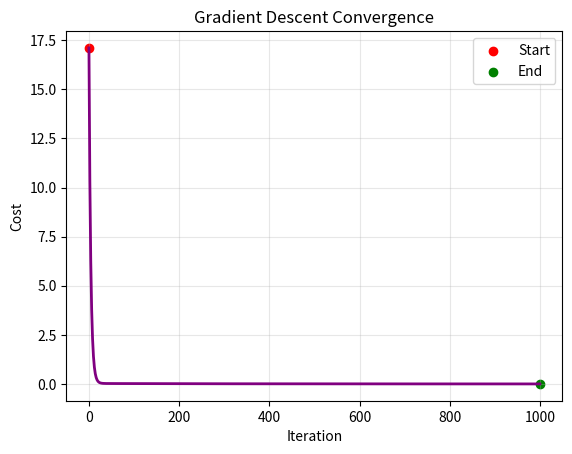

Here is the Python script that generated this plot:
import numpy as np
import matplotlib.pyplot as plt

X = np.array([1, 2, 3, 4, 5])
y = np.array([2, 4, 6, 8, 10])


def compute_cost(X, y, w, b):
    m = len(X)
    y_pred = w * X + b
    cost = (1 / (2 * m)) * np.sum((y_pred - y) ** 2)
    return cost


def gradient_descent(X, y, w, b, learning_rate, iterations):
    m = len(X)
    cost_history = []

    for i in range(iterations):
        y_pred = w * X + b

        dw = (1 / m) * np.sum((y_pred - y) * X)
        db = (1 / m) * np.sum(y_pred - y)

        w = w - learning_rate * dw
        b = b - learning_rate * db

        cost = compute_cost(X, y, w, b)
        cost_history.append(cost)

    return w, b, cost_history


def main():
    w = 0
    b = 0

    learning_rate = 0.01
    iterations = 1000

    w, b, cost_history = gradient_descent(
        X, y, w, b, learning_rate, iterations
    )

    print("w:", w)
    print("b:", b)
    print("First cost:", cost_history[0])
    print("Last cost:", cost_history[-1])

    plt.plot(cost_history, color="purple", linewidth=2)

    plt.scatter(0, cost_history[0], color="red", label="Start")
    plt.scatter(
        len(cost_history) - 1,
        cost_history[-1],
        color="green",
        label="End"
    )

    plt.xlabel("Iteration")
    plt.ylabel("Cost")
    plt.title("Gradient Descent Convergence")

    plt.grid(True, alpha=0.3)
    plt.legend()

    plt.show()


if __name__ == "__main__":
    main()
